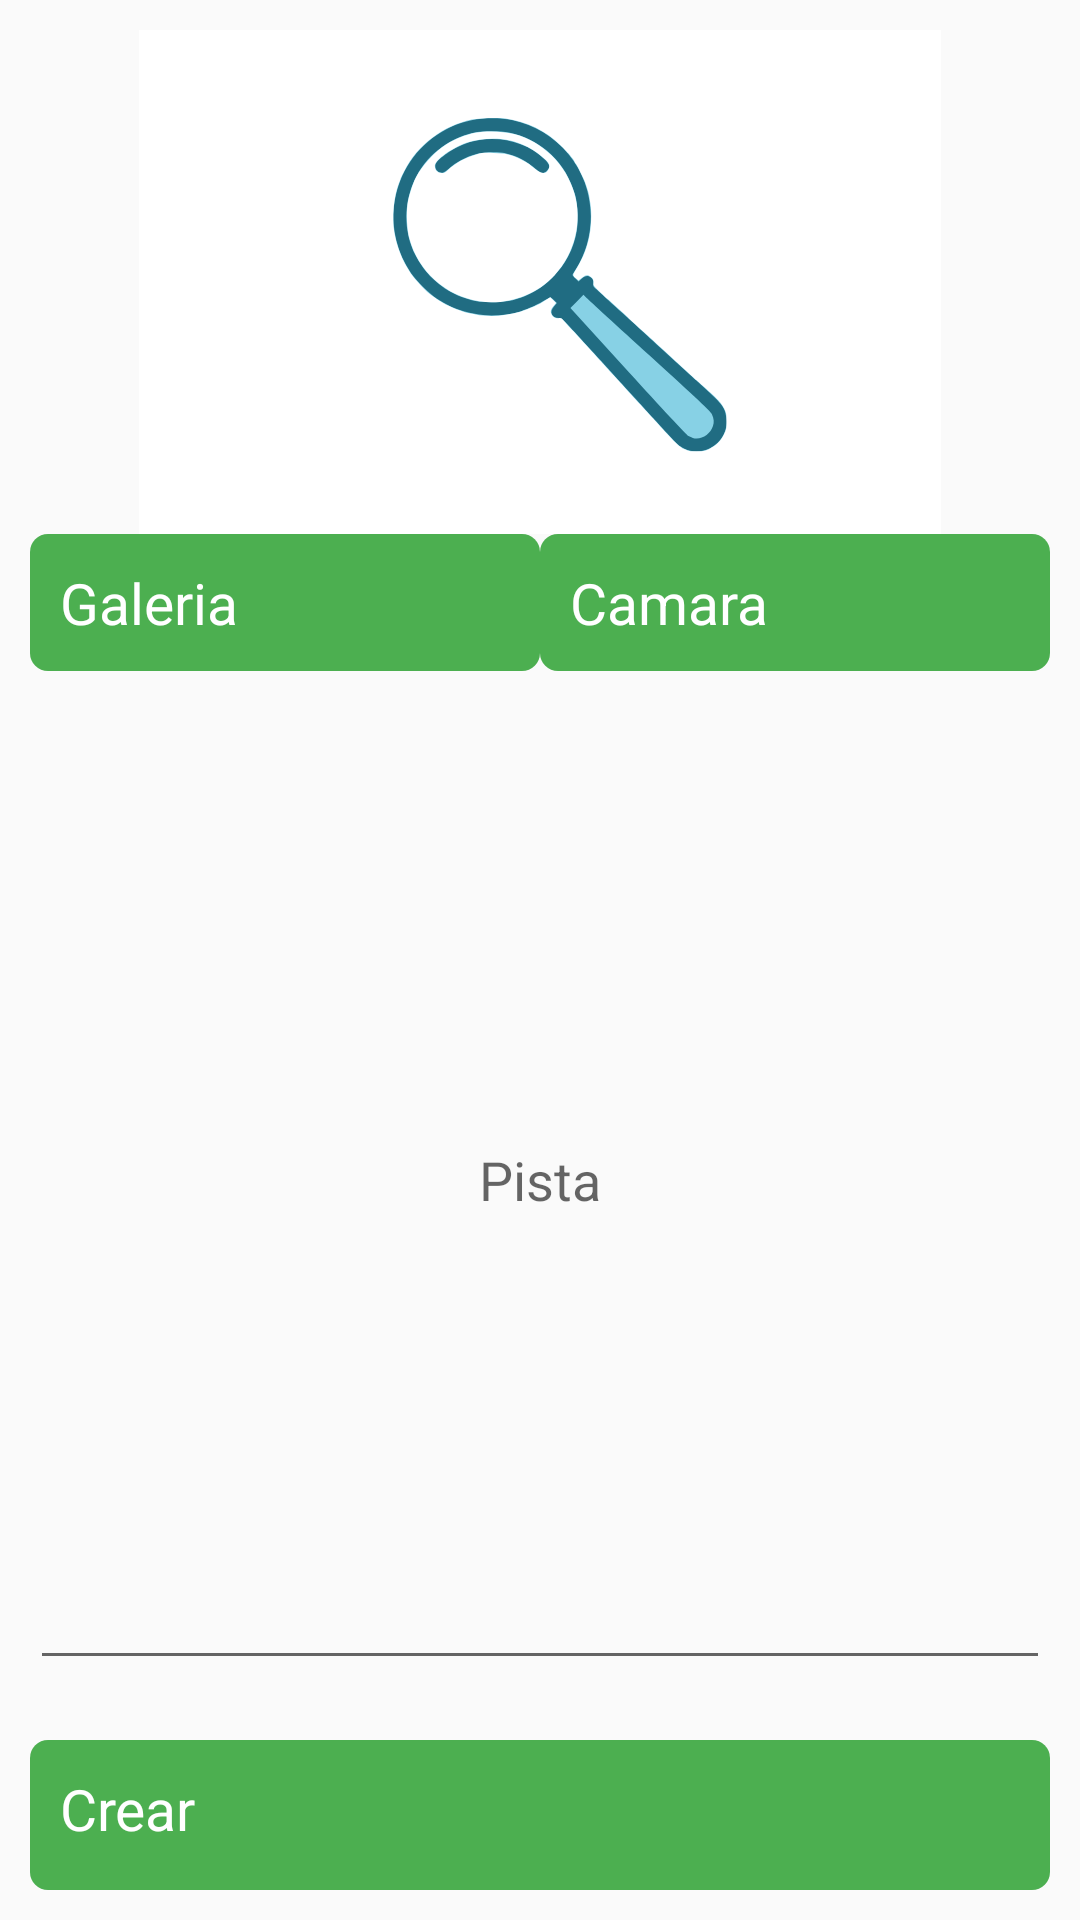

Write the Android layout XML for this screen, with the resource values it uses.
<!-- AndroidManifest.xml: application theme AppTheme -->
<!-- res/layout/fragment_create_game.xml -->
<?xml version="1.0" encoding="utf-8"?>
<androidx.constraintlayout.widget.ConstraintLayout
    xmlns:android="http://schemas.android.com/apk/res/android"
    xmlns:app="http://schemas.android.com/apk/res-auto"
    android:layout_width="match_parent"
    android:layout_height="match_parent">



    <androidx.appcompat.widget.LinearLayoutCompat
        android:id="@+id/clueControls"
        android:layout_width="0dp"
        android:layout_height="0dp"
        android:layout_margin="10dp"
        android:orientation="vertical"
        app:layout_constraintBottom_toTopOf="@id/create_game_button"
        app:layout_constraintEnd_toEndOf="parent"
        app:layout_constraintStart_toStartOf="parent"
        app:layout_constraintTop_toTopOf="parent">


        <ImageView
            android:id="@+id/imagePreview"
            android:layout_width="match_parent"
            android:layout_height="0dp"
            android:layout_weight="1"
            android:scaleType="fitCenter"
            android:tag="0"
            android:src="@drawable/magnifying_glass" />

        <androidx.appcompat.widget.LinearLayoutCompat
            android:id="@+id/imageControls"
            android:layout_width="match_parent"
            android:layout_height="wrap_content"
            android:minHeight="5dp"
            android:orientation="horizontal">

            <Button
                android:id="@+id/upload_image_button"
                android:layout_width="0dp"
                android:layout_height="match_parent"
                android:layout_weight="1"
                android:enabled="true"
                android:text="@string/upload_image" />

            <Button
                android:id="@+id/take_photo_button"
                android:layout_width="0dp"
                android:layout_height="match_parent"
                android:layout_weight="1"
                android:enabled="true"
                android:text="@string/take_photo" />

        </androidx.appcompat.widget.LinearLayoutCompat>

        <EditText
            android:id="@+id/game_clue_edit_text"
            android:layout_width="match_parent"
            android:layout_height="0dp"
            android:layout_weight="2"
            android:enabled="true"
            android:hint="@string/game_give_clue"
            android:inputType="textMultiLine"
            android:textAlignment="center"
            />

    </androidx.appcompat.widget.LinearLayoutCompat>

    <Button
        android:id="@+id/create_game_button"
        android:layout_width="match_parent"
        android:layout_height="50dp"
        android:enabled="true"
        android:text="@string/create"
        android:layout_margin="10dp"
        app:layout_constraintBottom_toBottomOf="parent"
        app:layout_constraintEnd_toEndOf="parent"
        app:layout_constraintStart_toStartOf="parent"
        app:layout_constraintTop_toBottomOf="@id/clueControls"
        />

</androidx.constraintlayout.widget.ConstraintLayout>
<!-- resources referenced by this layout -->
<resources>
  <!-- drawable magnifying_glass: vector/xml drawable (drawable, 4024 chars, omitted) -->
  <string name="create">Crear</string>
  <string name="game_give_clue">Pista</string>
  <string name="take_photo">Camara</string>
  <string name="upload_image">Galeria</string>
  <style name="AppTheme" parent="Theme.AppCompat.Light.NoActionBar">
          
          <item name="colorPrimary">@color/colorPrimary</item>
          <item name="colorPrimaryDark">@color/colorPrimaryDark</item>
          <item name="colorAccent">@color/colorAccent</item>
          <item name="android:buttonStyle">@style/HunterButton</item>
          <item name="alertDialogTheme">@style/MyDialogTheme</item>
      </style>
  <color name="colorPrimary">#4CAF50</color>
  <color name="colorPrimaryDark">#2D2E2D</color>
  <color name="colorAccent">#03DAC5</color>
  <style name="HunterButton">
          <item name="android:textSize">19sp</item>
          <item name="android:layout_margin">0dip</item>
          <item name="android:padding">10dp</item>
          <item name="android:textColor">@color/white</item>
          <item name="android:background">@drawable/button_bg_selector</item>
      </style>
  <style name="MyDialogTheme" parent="@android:style/Theme.Dialog">
          <item name="android:background">@color/white</item>
          <item name="windowMinWidthMajor">90%</item>
          <item name="windowMinWidthMinor">85%</item>
          <item name="android:colorPrimary">@color/colorPrimary</item>
          <item name="android:textColorPrimary">@color/colorPrimary</item>
      </style>
  <color name="white">#ffffff</color>
  <!-- drawable button_bg_selector (drawable) -->
  <?xml version="1.0" encoding="utf-8"?>
  <selector xmlns:android="http://schemas.android.com/apk/res/android">
      <item android:drawable="@drawable/rounded_bg" android:state_enabled="true" />
      <item android:drawable="@drawable/rounded_bg_disabled" android:state_enabled="false" />
  </selector>
  <!-- drawable rounded_bg (drawable) -->
  <shape xmlns:android="http://schemas.android.com/apk/res/android"
      android:shape="rectangle">
      <corners android:radius="6dp" />
      <solid android:color="@color/button_bg_color" />
  </shape>
  <!-- drawable rounded_bg_disabled (drawable) -->
  <shape xmlns:android="http://schemas.android.com/apk/res/android"
      android:shape="rectangle">
      <corners android:radius="6dp" />
      <solid android:color="@color/btn_disabled" />
  </shape>
  <color name="button_bg_color">@color/colorPrimary</color>
  <color name="btn_disabled">#CCBEBEBE</color>
</resources>
